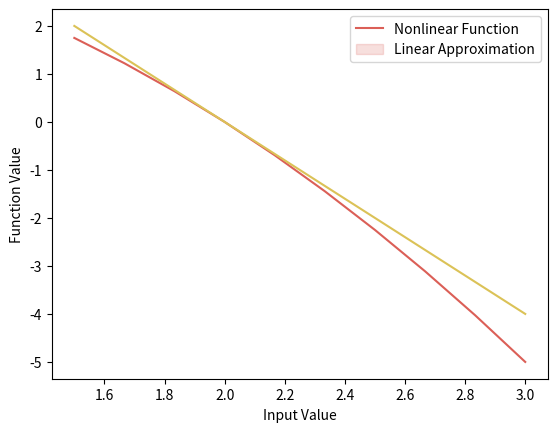

Write the Python code that produced this figure.
import math

import numpy as np
import seaborn as sns
import matplotlib.pyplot as plt



def function1(uo=16):
    """dx/dt = f(x) = -x^2 + sqrt(u)
        Computes the nonlinear and linear forms of the function f(x) = -x^2 + sqrt(u).

        The function calculates the nonlinear form of f(x) and its linear approximation
        around the initial condition x = 2 and u = 16. The linear form is derived using
        the first-order Taylor expansion.

        Parameters:
        uo (int, optional): The parameter u in the function. Default is 16.

        Returns:
        tuple: A tuple containing two lambda functions:
            - f_nonlinear: The nonlinear form of the function.
            - f_linear: The linear approximation of the function.
        """
    print("f(x) = -x^2 + sqrt(u)")

    f_nonlinear = lambda x: -x**2 + math.sqrt(uo)

    # find initial condition of the state by setting the derivative of the function to zero and setting u = 16
    xo = 2
    # function linear form f(x) = f(xo,uo) + f'(xo)(x-xo) + f'(uo)(u-uo)
    f_xo_uo = 0  # f(xo,uo) = 0 since in steady state
    f_prime_xo = -2*xo  # f'(xo) = -2*xo
    f_prime_uo = 1/(2*math.sqrt(uo))  # f'(uo) = 1/(2*sqrt(uo))

    f_linear = lambda x: f_xo_uo + f_prime_xo*(x-xo) + f_prime_uo*(16-uo)
    return f_nonlinear, f_linear

def evaluate_function(f, x):
    """
    Evaluates a given function over a range of input values.

    This function takes a function `f` and a list or range of input values `x`,
    and returns a list of the function's output values for each input in `x`.

    Parameters:
    f (function): The function to be evaluated.
    x (iterable): An iterable of input values.

    Returns:
    list: A list of output values corresponding to each input value in `x`.
    """
    y = []
    for val in x:
        y.append(f(val))
    return y

def plot_function(data, independent_variable):

    """
    Plots the output of a function over a range of input values.

    This function takes a list of lists, where each inner list contains the output
    values of a function evaluated over a range of input values. It then plots each
    function's output values against the input values.

    Parameters:
    data (list): A list of lists, where each inner list contains the output values
        of a function evaluated over a range of input values.
    """
    with sns.color_palette("hls", 8):
        for y in data:
            sns.lineplot(x=independent_variable, y=y)

    plt.xlabel("Input Value")
    plt.ylabel("Function Value")
    plt.legend(["Nonlinear Function", "Linear Approximation"])
    plt.show()



if __name__ == "__main__":
    independent_variable = np.linspace(1.5, 3, 10)
    f_nonlinear, f_linear = function1()
    y_nonlinear = evaluate_function(f_nonlinear, independent_variable)
    y_linear = evaluate_function(f_linear, independent_variable)
    plot_function([y_nonlinear, y_linear], independent_variable)
    pass

